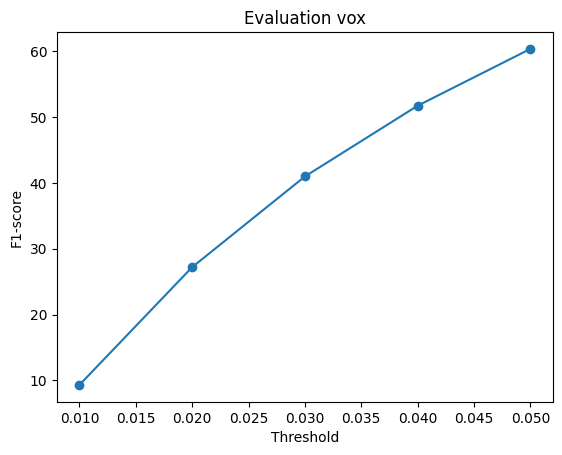

Source data for this figure (header and first rows):
Threshold, F1-score
1.000000000000000021e-02, 9.300815582275390625e+00
2.000000000000000042e-02, 2.720126914978027344e+01
2.999999999999999889e-02, 4.098029327392578125e+01
4.000000000000000083e-02, 5.173398590087890625e+01
5.000000000000000278e-02, 6.036733245849609375e+01
